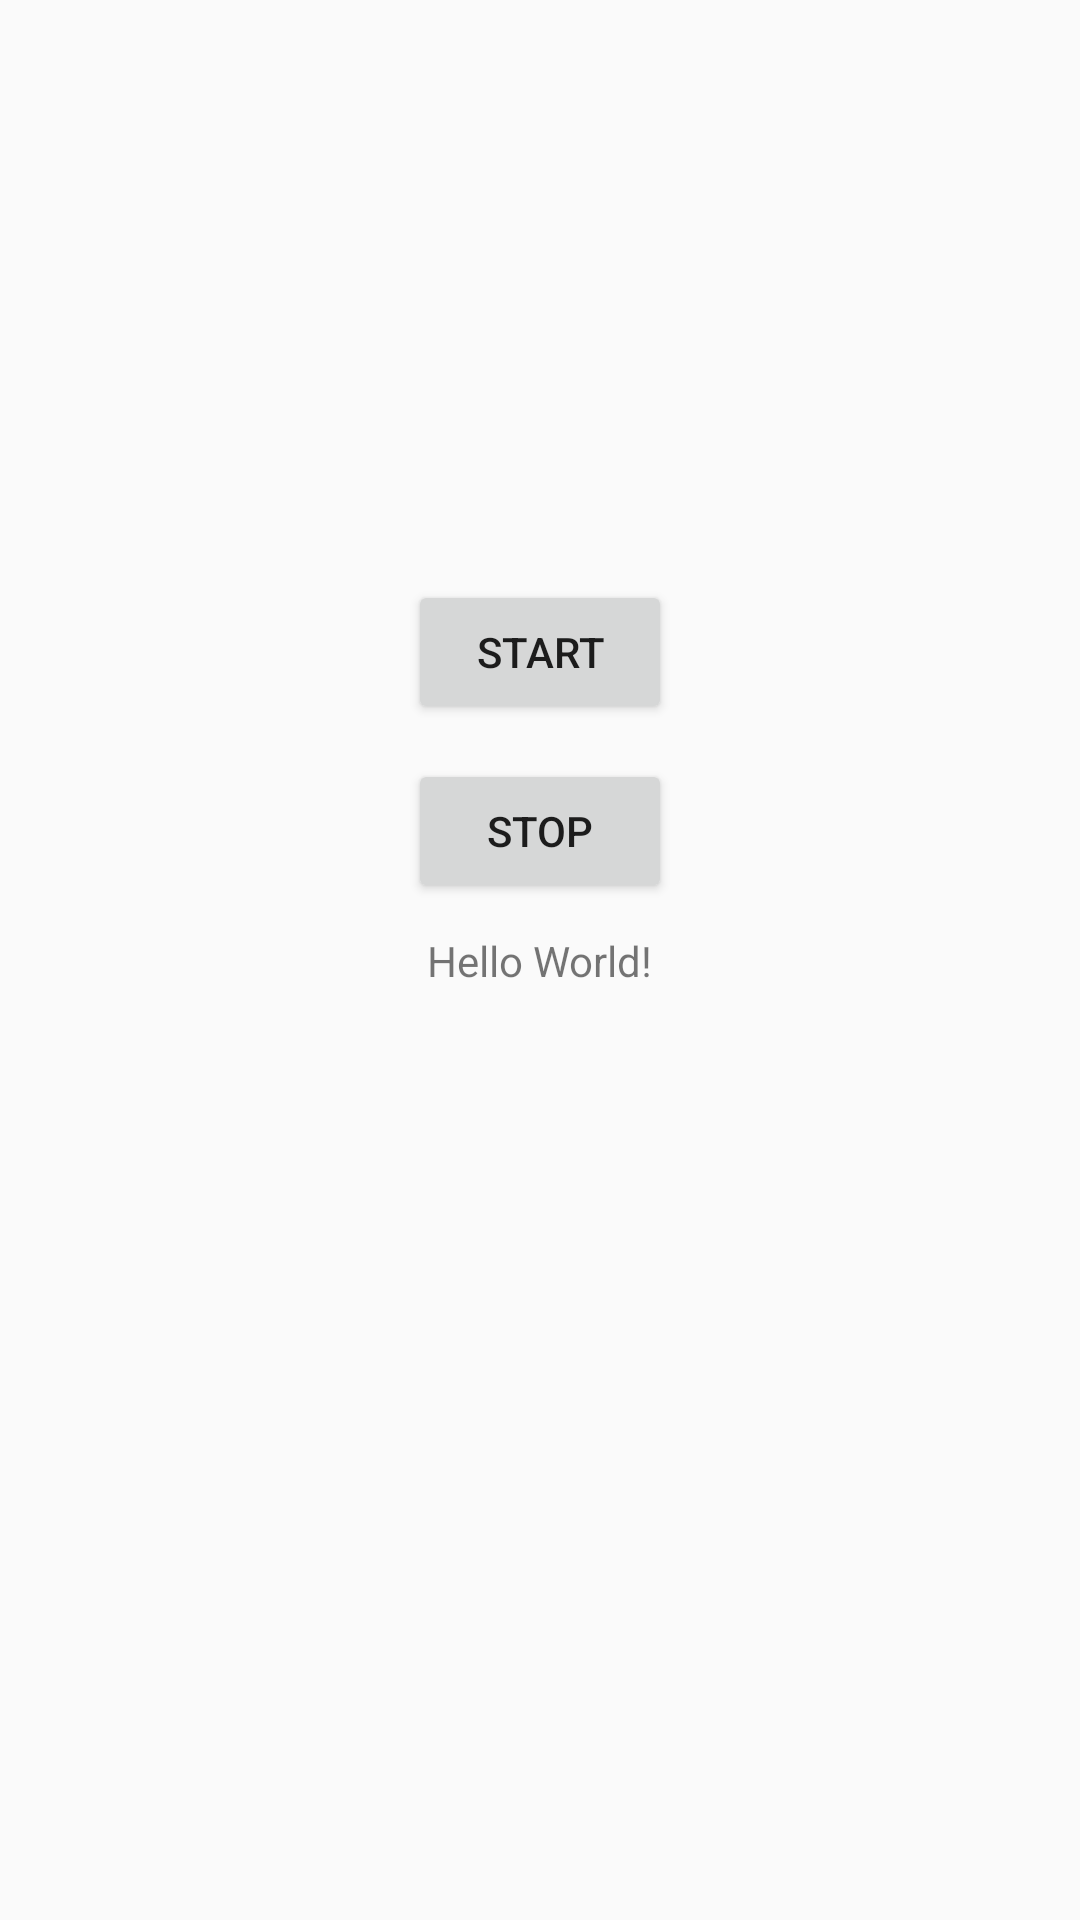

Reconstruct the res/layout file that produces this screen, plus the resources it refers to.
<!-- AndroidManifest.xml: application theme AppTheme -->
<!-- res/layout/activity_main.xml -->
<?xml version="1.0" encoding="utf-8"?>
<androidx.constraintlayout.widget.ConstraintLayout xmlns:android="http://schemas.android.com/apk/res/android"
    xmlns:app="http://schemas.android.com/apk/res-auto"
    xmlns:tools="http://schemas.android.com/tools"
    android:layout_width="match_parent"
    android:layout_height="match_parent"
    tools:context=".MainActivity">

    <TextView
        android:id="@+id/textView"
        android:layout_width="wrap_content"
        android:layout_height="wrap_content"
        android:text="Hello World!"
        app:layout_constraintBottom_toBottomOf="parent"
        app:layout_constraintLeft_toLeftOf="parent"
        app:layout_constraintRight_toRightOf="parent"
        app:layout_constraintTop_toTopOf="parent" />

    <Button
        android:id="@+id/button"
        android:layout_width="wrap_content"
        android:layout_height="wrap_content"
        android:layout_marginStart="162dp"
        android:layout_marginTop="216dp"
        android:layout_marginEnd="162dp"
        android:layout_marginBottom="92dp"
        android:onClick="speak"
        android:text="Start"
        app:layout_constraintBottom_toTopOf="@+id/textView"
        app:layout_constraintEnd_toEndOf="parent"
        app:layout_constraintStart_toStartOf="parent"
        app:layout_constraintTop_toTopOf="parent" />

    <Button
        android:id="@+id/button2"
        android:layout_width="wrap_content"
        android:layout_height="wrap_content"
        android:layout_marginStart="162dp"
        android:layout_marginTop="23dp"
        android:layout_marginEnd="162dp"
        android:layout_marginBottom="21dp"
        android:onClick="stop"
        android:text="Stop"
        app:layout_constraintBottom_toTopOf="@+id/textView"
        app:layout_constraintEnd_toEndOf="parent"
        app:layout_constraintStart_toStartOf="parent"
        app:layout_constraintTop_toBottomOf="@+id/button" />

</androidx.constraintlayout.widget.ConstraintLayout>
<!-- resources referenced by this layout -->
<resources>
  <style name="AppTheme" parent="Theme.AppCompat.Light.NoActionBar">
          
          <item name="colorPrimary">@color/colorPrimary</item>
          <item name="colorPrimaryDark">@color/colorPrimaryDark</item>
          <item name="colorAccent">@color/colorAccent</item>
      </style>
  <color name="colorPrimary">#F03F51B5</color>
  <color name="colorPrimaryDark">#5C6BC0</color>
  <color name="colorAccent">#3F51B5</color>
</resources>
